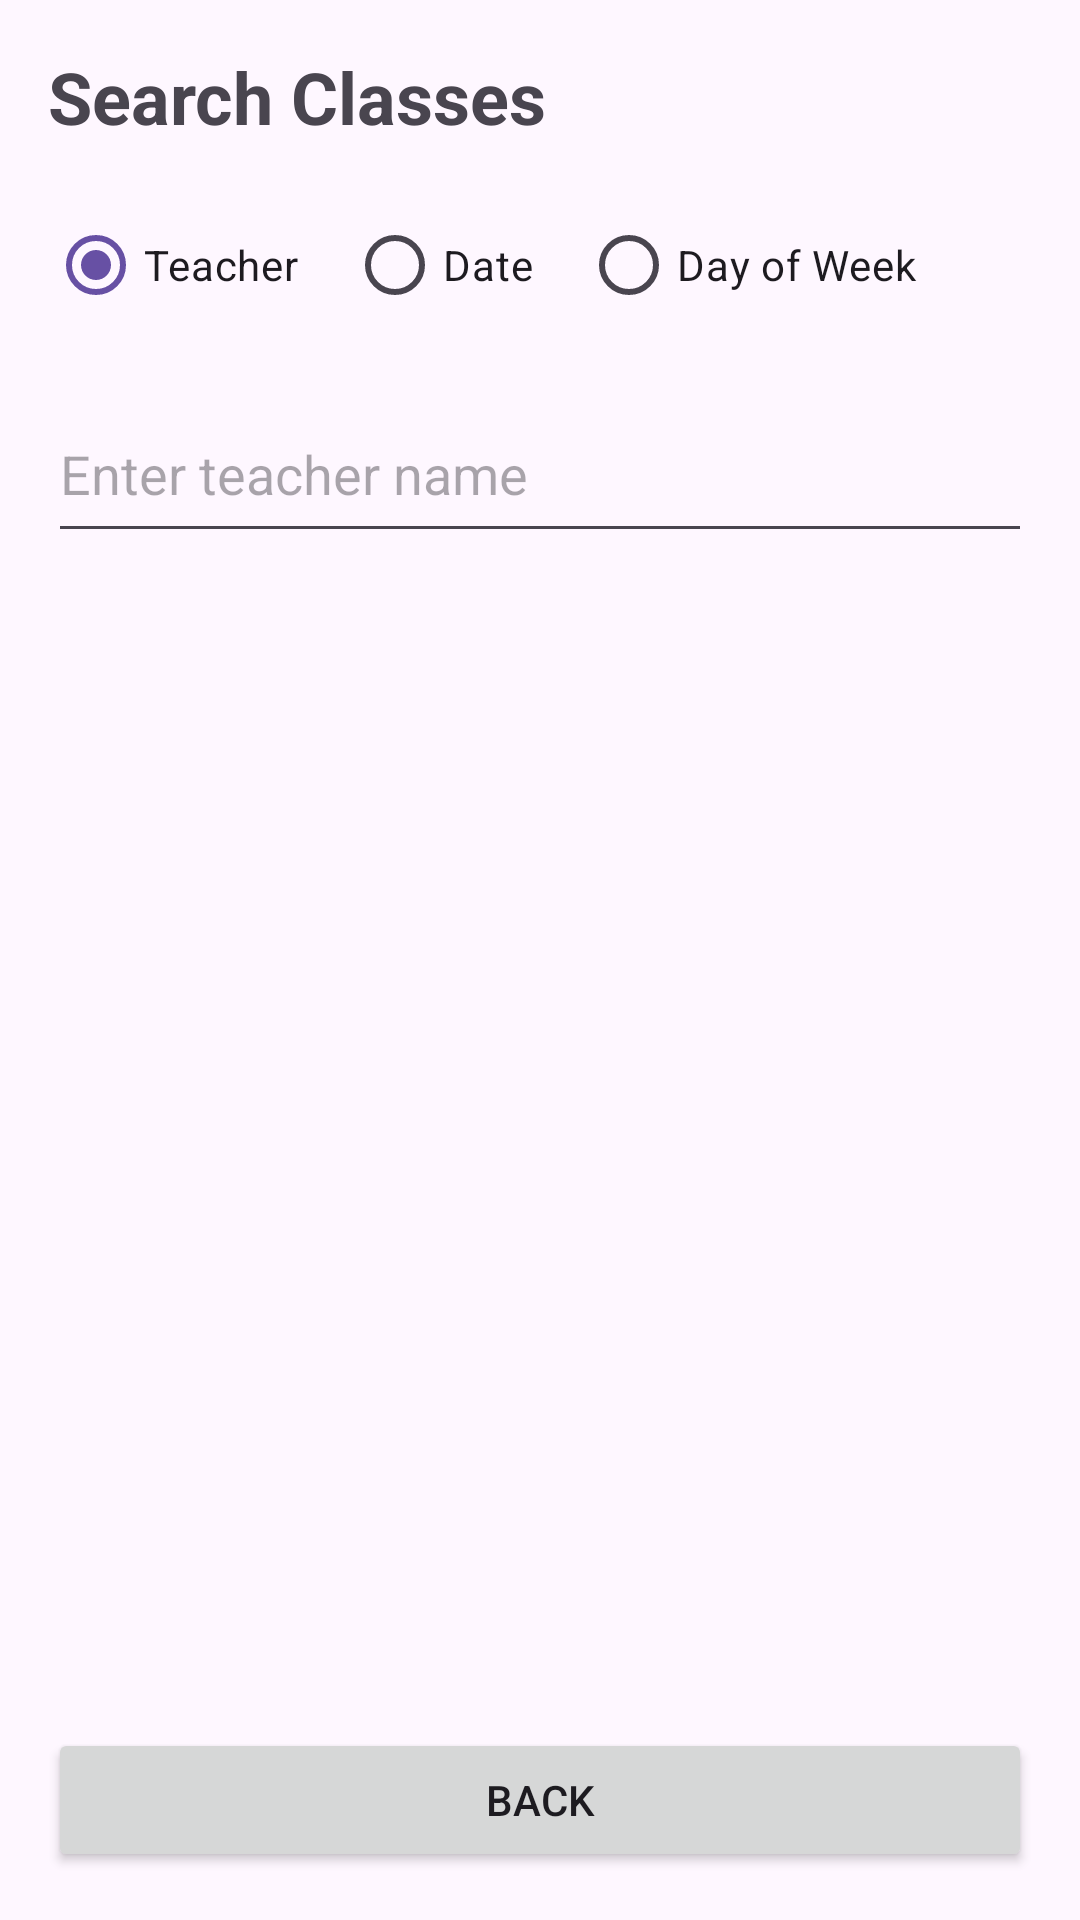

Produce the Android XML layout that renders to this screen, including the resource entries it uses.
<!-- AndroidManifest.xml: application theme Theme.YogaAppAdmin -->
<!-- res/layout/activity_search_classes.xml -->
<?xml version="1.0" encoding="utf-8"?>
<LinearLayout xmlns:android="http://schemas.android.com/apk/res/android"
    android:layout_width="match_parent"
    android:layout_height="match_parent"
    android:orientation="vertical"
    android:padding="16dp">
    
    <TextView
        android:id="@+id/searchTitle"
        android:layout_width="wrap_content"
        android:layout_height="wrap_content"
        android:text="Search Classes"
        android:textSize="24sp"
        android:textStyle="bold"
        android:layout_marginBottom="16dp"/>
        
    <RadioGroup
        android:id="@+id/searchTypeGroup"
        android:layout_width="match_parent"
        android:layout_height="wrap_content"
        android:orientation="horizontal"
        android:layout_marginBottom="16dp">
        
        <RadioButton
            android:id="@+id/radioTeacher"
            android:layout_width="wrap_content"
            android:layout_height="wrap_content"
            android:text="Teacher"
            android:checked="true"/>
            
        <RadioButton
            android:id="@+id/radioDate"
            android:layout_width="wrap_content"
            android:layout_height="wrap_content"
            android:text="Date"
            android:layout_marginStart="16dp"/>
            
        <RadioButton
            android:id="@+id/radioDayOfWeek"
            android:layout_width="wrap_content"
            android:layout_height="wrap_content"
            android:text="Day of Week"
            android:layout_marginStart="16dp"/>
    </RadioGroup>
    
    
    <FrameLayout
        android:layout_width="match_parent"
        android:layout_height="wrap_content"
        android:layout_marginBottom="16dp">
        
        
        <EditText
            android:id="@+id/teacherSearch"
            android:layout_width="match_parent"
            android:layout_height="56dp"
            android:hint="Enter teacher name"
            android:visibility="visible"/>
            
        
        <LinearLayout
            android:id="@+id/dateSearchLayout"
            android:layout_width="match_parent"
            android:layout_height="wrap_content"
            android:orientation="vertical"
            android:visibility="gone">
            
            <LinearLayout
                android:layout_width="match_parent"
                android:layout_height="56dp"
                android:orientation="horizontal">
                
                <EditText
                    android:id="@+id/dateSearch"
                    android:layout_width="0dp"
                    android:layout_height="match_parent"
                    android:layout_weight="1"
                    android:hint="Select date"
                    android:focusable="false"/>
                    
                <ImageButton
                    android:id="@+id/calendarButton"
                    android:layout_width="56dp"
                    android:layout_height="match_parent"
                    android:src="@android:drawable/ic_menu_my_calendar"
                    android:contentDescription="Calendar"/>
            </LinearLayout>
            
            <Button
                android:id="@+id/dateSearchButton"
                android:layout_width="match_parent"
                android:layout_height="wrap_content"
                android:text="Search by Date"
                android:layout_marginTop="8dp"/>
        </LinearLayout>
        
        
        <LinearLayout
            android:id="@+id/dayOfWeekLayout"
            android:layout_width="match_parent"
            android:layout_height="wrap_content"
            android:orientation="vertical"
            android:visibility="gone">
            
            <Spinner
                android:id="@+id/dayOfWeekSpinner"
                android:layout_width="match_parent"
                android:layout_height="56dp"/>
                
            <Button
                android:id="@+id/dayOfWeekSearchButton"
                android:layout_width="match_parent"
                android:layout_height="wrap_content"
                android:text="Search by Day"
                android:layout_marginTop="8dp"/>
        </LinearLayout>
    </FrameLayout>
    
    <ListView
        android:id="@+id/searchResultsListView"
        android:layout_width="match_parent"
        android:layout_height="0dp"
        android:layout_weight="1"
        android:dividerHeight="8dp" />
        
    <Button
        android:id="@+id/backButton"
        android:layout_width="match_parent"
        android:layout_height="wrap_content"
        android:text="Back" />
</LinearLayout>
<!-- resources referenced by this layout -->
<resources>
  <style name="Theme.YogaAppAdmin" parent="Base.Theme.YogaAppAdmin" />
  <style name="Base.Theme.YogaAppAdmin" parent="Theme.Material3.DayNight.NoActionBar">
          
          
      </style>
</resources>
